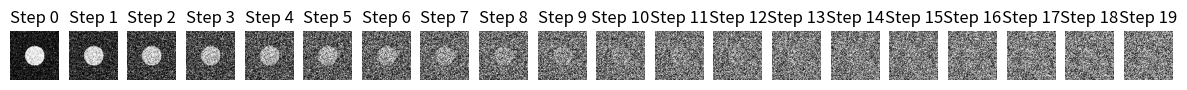

Recreate this plot in Python.
import numpy as np
import matplotlib.pyplot as plt

image = np.zeros((100, 100), dtype=np.float32)

# image[30:70, 30:70] = 255

# Circle parameters
center_x, center_y = 50, 50
radius = 20

Y, X = np.ogrid[:100, :100]
mask = (X - center_x)**2 + (Y - center_y)**2 <= radius**2

image[mask] = 255

current_image = image.copy()

fig, axes = plt.subplots(1, 20, figsize=(15, 3))

for step in range(20):
  noise = np.random.randn(100, 100)*70
  
  current_image = current_image+noise
  current_image = np.clip(current_image, 0, 255)
  
  axes[step].imshow(current_image, cmap='gray')
  
  axes[step].set_title(f"Step {step}")
  axes[step].axis("off")

plt.show()
